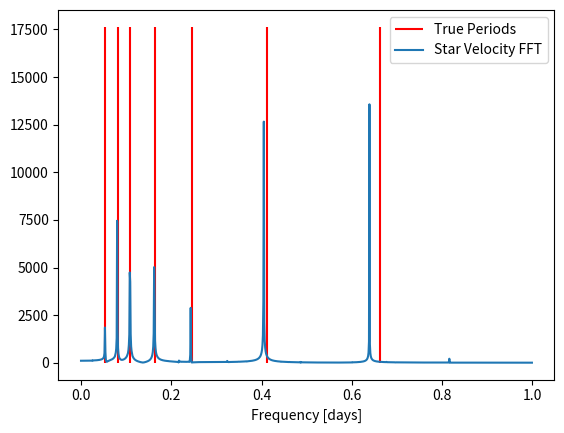

Source code (Python):
from itertools import combinations

import matplotlib.pyplot as plt
import numpy as np
from scipy import signal, fft
from scipy.optimize import curve_fit

class grav_obj:

    def __init__(self, mass, pos, vel, name):
        """ grav object storing variables for velocity verlet integration

        Args:
            mass (float): mass [kg]
            pos ((3,1) array): initial position from origin [km]
            vel ((3,1) array): initial velocity [km/s]
            name (string): object name
        """
        self.mass = mass
        self.pos = pos
        self.vel = vel
        self.name = name
        self.half_vel = np.zeros(3)
        self.accel_accumulator = np.zeros(3)
        self.pos_history = np.empty((N,3))

    def __repr__(self):
        return f"{self.name} grav object"

    def draw_obj(self, ax):
        pos = self.pos_history
        ax.plot(pos[:,0], pos[:,1])
        ax.scatter(pos[-1,0], pos[-1,1])
    
def grav_effect(obj1, obj2):
    """ return grav "force" between obj1 and obj2, with sign such that it acts on obj1 """
    R_vec = obj1.pos-obj2.pos
    R = np.linalg.norm(R_vec)
    f = -G*R_vec/R**3
    return f

def compute_pairs(objects):
    """ return list of unique pairs of objects"""
    elements = range(len(objects))
    pairs = list(combinations(elements, 2))
    return pairs



def vel_verlet(objects, pairs):
    """ Iterate one timestep with velocity verlet 

    Args:
        objects (list[grav_obj]): list of all grav_objs in system
        pairs (list[int]): precomputed combinatorial list
    """
    for pair in pairs:
        
        obj1 = objects[pair[0]]
        obj2 = objects[pair[1]]
        
    
        accel_over_m = grav_effect(obj1, obj2)
    
    
        obj1.accel_accumulator = obj1.accel_accumulator + accel_over_m*obj2.mass
        obj2.accel_accumulator = obj2.accel_accumulator - accel_over_m*obj1.mass
    
    for obj in objects:
        obj.half_vel = obj.vel + 1/2*obj.accel_accumulator*dt
        obj.pos = obj.pos + obj.half_vel*dt
        obj.accel_accumulator = np.zeros(3)
        

    for pair in pairs:
        obj1 = objects[pair[0]]
        obj2 = objects[pair[1]]
        force = grav_effect(obj1, obj2)
        obj1.accel_accumulator = obj1.accel_accumulator + force*obj2.mass
        obj2.accel_accumulator = obj2.accel_accumulator - force*obj1.mass
    
    for obj in objects:
        obj.vel = obj.half_vel + 1/2*obj.accel_accumulator*dt
        obj.accel_accumulator = np.zeros(3)

def orb_vel(a, T):
    """ Returns orbital velocity from period and semi-major axis

    Args:
        a (float): semi-major axis [km]
        T (float): period [s]

    Returns:
        v (float): velocity [km/s]
    """
    T = T*60**2*24
    return 2*np.pi*a/T

def CoM(objects):
    """ Get centre of mass of objects

    Args:
        objects (list[grav_obj])

    Returns:
        CoM ((3,1) array): Centre of mass
    """
    centre = np.zeros(3)
    M_total = 0
    for object in objects:
        M_total += object.mass
        centre = centre + object.pos*object.mass

    return centre/M_total

def fit(freqs, phases, A):
    def fit_func(t, norm):
        
        out = 0
        for i in range(len(freqs)):
            out += A[i]*norm*np.cos(np.pi*2/freqs[i]*t+phases[i])
        return out
    return fit_func

N = 10000
M_S = 1.32712440018e11
M_E = 3.986004418e5
AU = 1.496e+8 
G = 1 
dt = 3600*24/10 # s


solar_system = [grav_obj(M_S, np.array([0,0,0]), np.array([0,0,0]), "Sun"),
           grav_obj(M_E, np.array([AU,0,0]), np.array([0,29.8,0]), "Earth"),
           grav_obj(M_E*0.107, np.array([AU*1.523679,0,0]), np.array([0,24.1,0]), "Mars")]

trappist_1 = [grav_obj(M_S*0.0898, np.array([0,0,0]), np.array([0,0,0]), "Trappist 1a")] \
    +[grav_obj(0.93*M_E, np.array([0.0385*AU,0,0]), np.array([0, orb_vel(0.0385*AU, 9.207540), 0]), "Trappist 1b")] \
+[grav_obj(0.33*M_E, np.array([0.0619*AU,0,0]), np.array([0, orb_vel(0.0619*AU, 18.772866), 0]), "Trappist 1c")] \
+[grav_obj(1.15*M_E, np.array([0.0469*AU,0,0]), np.array([0, orb_vel(0.0469*AU, 12.352446), 0]), "Trappist 1d")]\
+[grav_obj(0.77*M_E, np.array([0.0293*AU,0,0]), np.array([0, orb_vel(0.0293*AU, 6.101013), 0]), "Trappist 1e")] \
+[grav_obj(1.02*M_E, np.array([0.0115*AU,0,0]), np.array([0, orb_vel(0.0115*AU, 1.510826), 0]), "Trappist 1f")] \
+[grav_obj(1.16*M_E, np.array([0.0158*AU,0,0]), np.array([0, orb_vel(0.0158*AU, 2.421937), 0]), "Trappist 1g")] \
+[grav_obj(0.3*M_E, np.array([0.0223*AU,0,0]), np.array([0, orb_vel(0.0223*AU, 4.049219), 0]), "Trappist 1h")]  \

objects = trappist_1



pairs = compute_pairs(objects)
star_vel = np.empty((N,3))
for i in range(N):
    vel_verlet(objects, pairs)
    for n, object in enumerate(objects):
        object.pos_history[i,:] = object.pos-CoM(objects)
        if n==0:
            star_vel[i,:] = object.vel

fig, ax = plt.subplots()

dT = dt/(60**2*24) # in days



fft_star = fft.rfft(star_vel[:,0]*1e3)
fft_star_real = np.abs(fft.rfft(star_vel[:,0]*1e3))

fac = N/1000
max_val = np.max([fft_star_real])
ax.vlines(1/9.207540, 0, np.max(max_val)*1.3, color="red", label="True Periods")
ax.vlines(1/18.772866, 0, np.max(max_val)*1.3, color="red")
ax.vlines(1/6.101013, 0, np.max(max_val)*1.3, color="red")
ax.vlines(1/12.352446, 0, np.max(max_val)*1.3, color="red")

ax.vlines(1/4.049219, 0, np.max(max_val)*1.3, color="red")
ax.vlines(1/2.421937, 0, np.max(max_val)*1.3, color="red")
ax.vlines(1/1.510826, 0, np.max(max_val)*1.3, color="red")

frequency_space = fft.rfftfreq(N, dt)*(3600*24)
ax.plot(frequency_space[:int(N/fac)], fft_star_real[:int(N/fac)], label="Star Velocity FFT")

peaks = signal.find_peaks(fft_star_real)[0][:7]
frequencies = []
phases = []
widths = []
amplitudes = []

for n, peak in enumerate(peaks):
    frequencies.append(1/(frequency_space[peak]))
    phases.append(np.angle(fft_star[peak]))
    amplitudes.append(fft_star_real[peak])


ax.legend(loc="best")
ax.set_xlabel("Frequency [days]")
popt, pcov = curve_fit(fit(frequencies, phases, amplitudes), dT*np.arange(N), star_vel[:,0])
fitted_curve = fit(frequencies, phases, amplitudes)


plt.show()